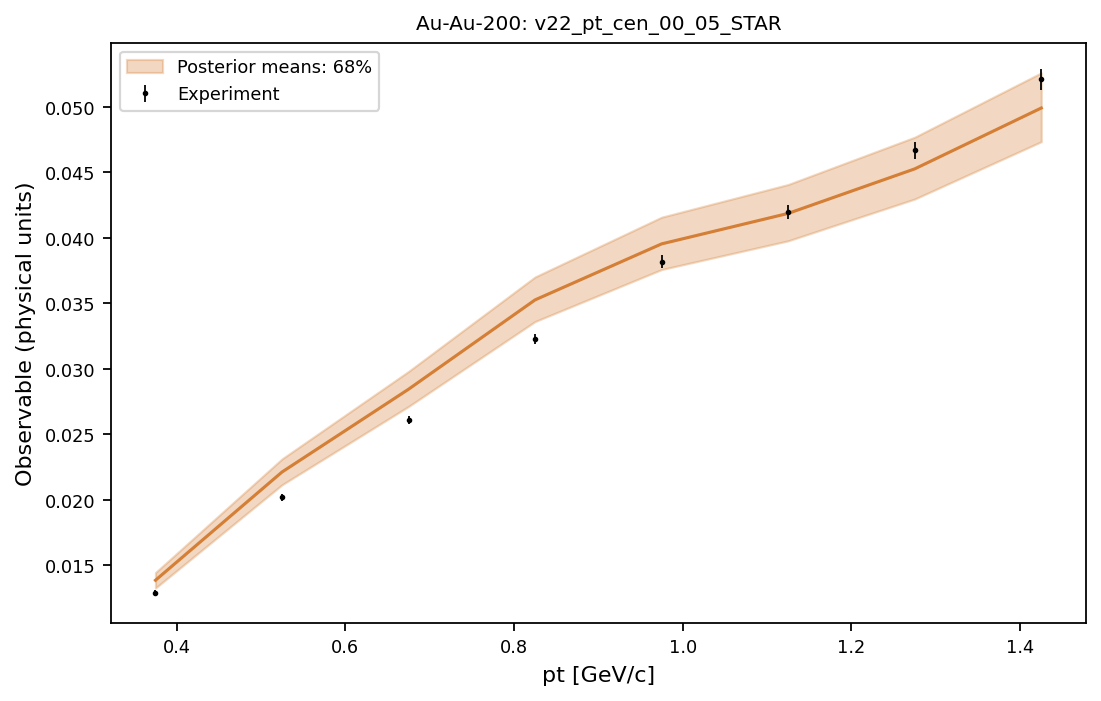

Source data for this figure (header and first rows):
system, observable, bin_index, bin_low, bin_high, center, experiment, experimental_std, q05, q16, median, q84, q95
Au-Au-200, v22_pt_cen_00_05_STAR, 0, 0.3, 0.45, 0.375, 0.0129, 0.00025, 0.0129, 0.01328, 0.01387, 0.01445, 0.01491
Au-Au-200, v22_pt_cen_00_05_STAR, 1, 0.45, 0.6, 0.525, 0.0202, 0.00028, 0.0205, 0.02116, 0.02213, 0.02313, 0.02387
Au-Au-200, v22_pt_cen_00_05_STAR, 2, 0.6, 0.75, 0.675, 0.0261, 0.00032, 0.02622, 0.02714, 0.02845, 0.02981, 0.03075
Au-Au-200, v22_pt_cen_00_05_STAR, 3, 0.75, 0.9, 0.825, 0.0323, 0.00038, 0.03237, 0.03362, 0.03527, 0.03702, 0.03823
Au-Au-200, v22_pt_cen_00_05_STAR, 4, 0.9, 1.05, 0.975, 0.0382, 0.00046, 0.03618, 0.03759, 0.03955, 0.04158, 0.04296
Au-Au-200, v22_pt_cen_00_05_STAR, 5, 1.05, 1.2, 1.125, 0.042, 0.00055, 0.03826, 0.03978, 0.04187, 0.04408, 0.0455
Au-Au-200, v22_pt_cen_00_05_STAR, 6, 1.2, 1.35, 1.275, 0.0467, 0.00065, 0.04124, 0.04297, 0.04527, 0.04769, 0.04928
Au-Au-200, v22_pt_cen_00_05_STAR, 7, 1.35, 1.5, 1.425, 0.0521, 0.00079, 0.04548, 0.04735, 0.04992, 0.0526, 0.05436
